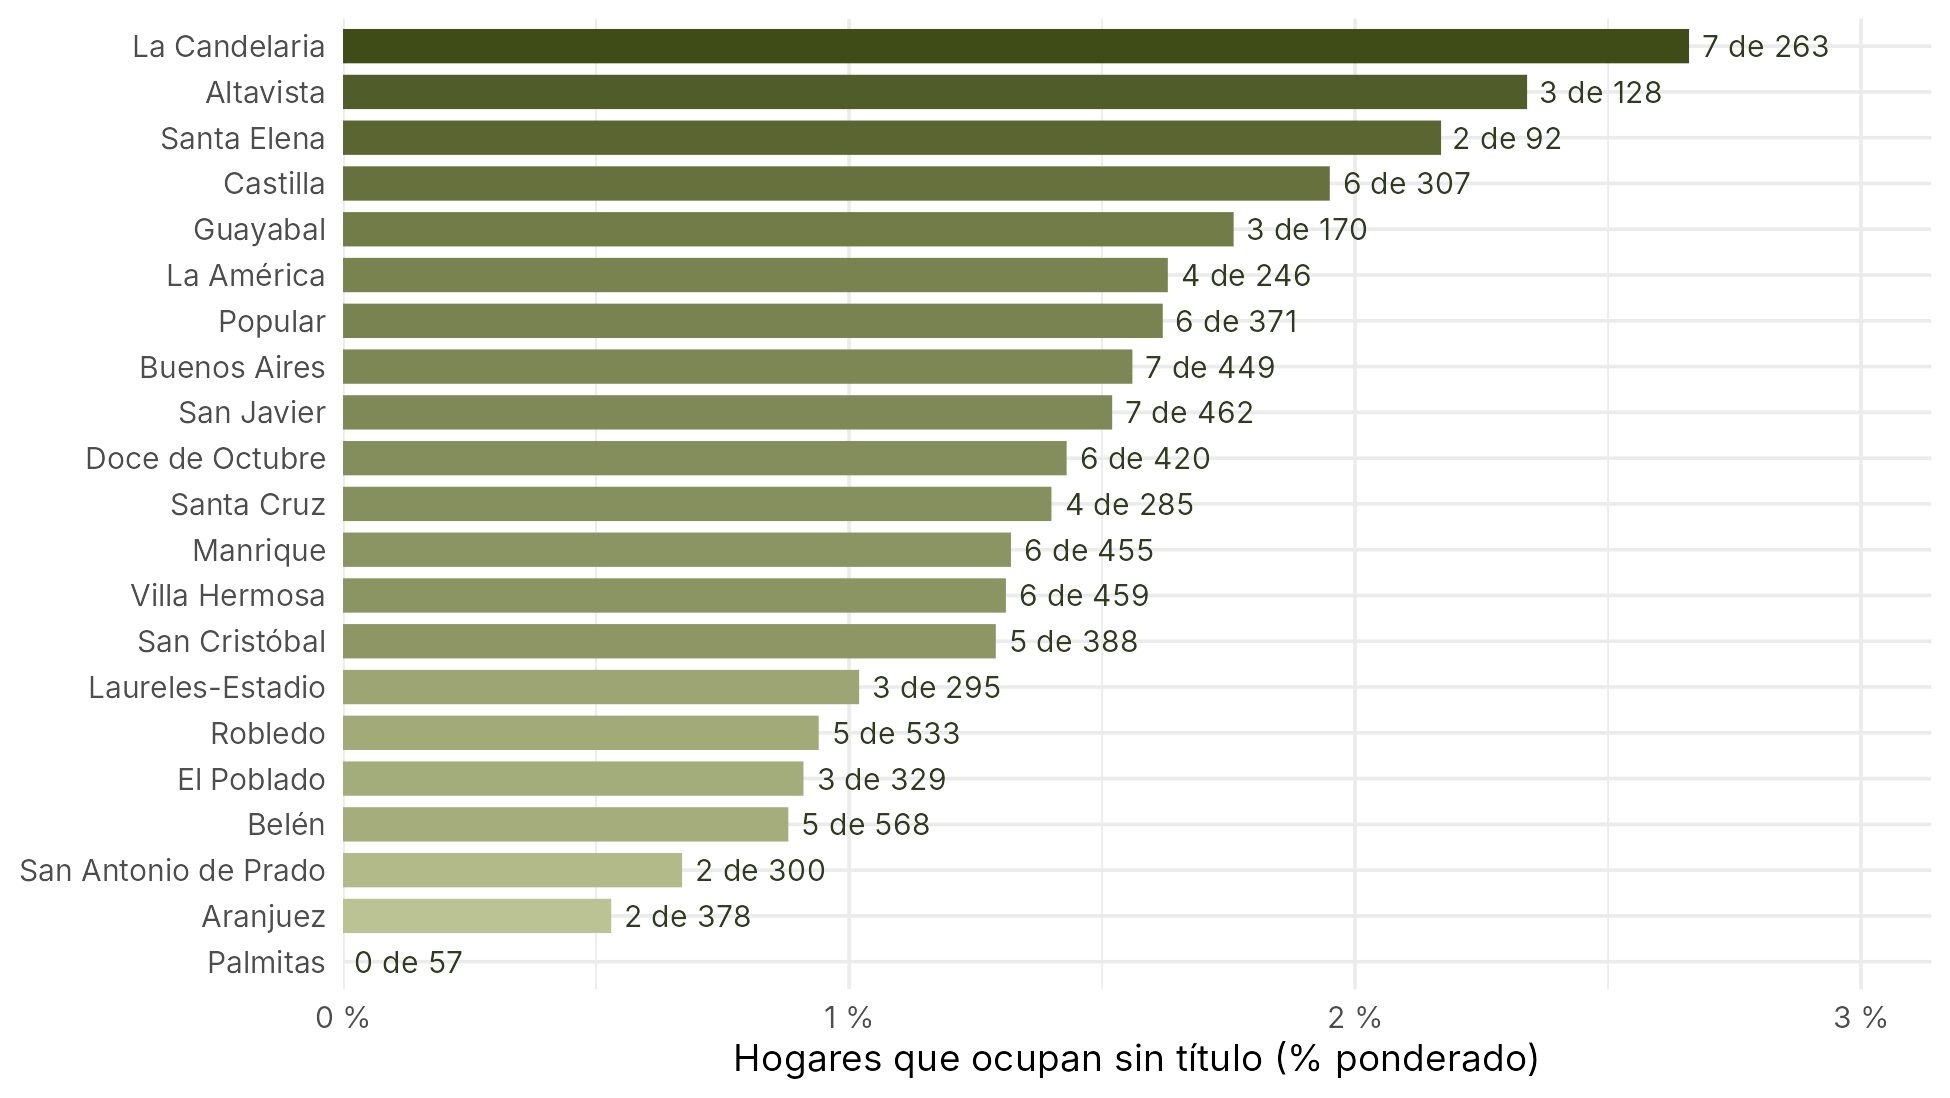

Values plotted in this chart, from the file beside it:
codigo, nombre, tipo, hogares_muestra, ocupantes_muestra, ocupantes_estimados, pct_ocupantes
10, La Candelaria, Comuna, 263, 7, 1053, 2.66
70, Altavista, Corregimiento, 128, 3, 415, 2.34
90, Santa Elena, Corregimiento, 92, 2, 272, 2.17
5, Castilla, Comuna, 307, 6, 903, 1.95
15, Guayabal, Comuna, 170, 3, 431, 1.76
12, La América, Comuna, 246, 4, 607, 1.63
1, Popular, Comuna, 371, 6, 911, 1.62
9, Buenos Aires, Comuna, 449, 7, 1071, 1.56
13, San Javier, Comuna, 462, 7, 1055, 1.52
6, Doce de Octubre, Comuna, 420, 6, 903, 1.43
2, Santa Cruz, Comuna, 285, 4, 620, 1.4
3, Manrique, Comuna, 455, 6, 907, 1.32
8, Villa Hermosa, Comuna, 459, 6, 918, 1.31
60, San Cristóbal, Corregimiento, 388, 5, 753, 1.29
11, Laureles-Estadio, Comuna, 295, 3, 443, 1.02
7, Robledo, Comuna, 533, 5, 756, 0.94
14, El Poblado, Comuna, 329, 3, 444, 0.91
16, Belén, Comuna, 568, 5, 756, 0.88
80, San Antonio de Prado, Corregimiento, 300, 2, 299, 0.67
4, Aranjuez, Comuna, 378, 2, 299, 0.53
50, Palmitas, Corregimiento, 57, 0, 0, 0
